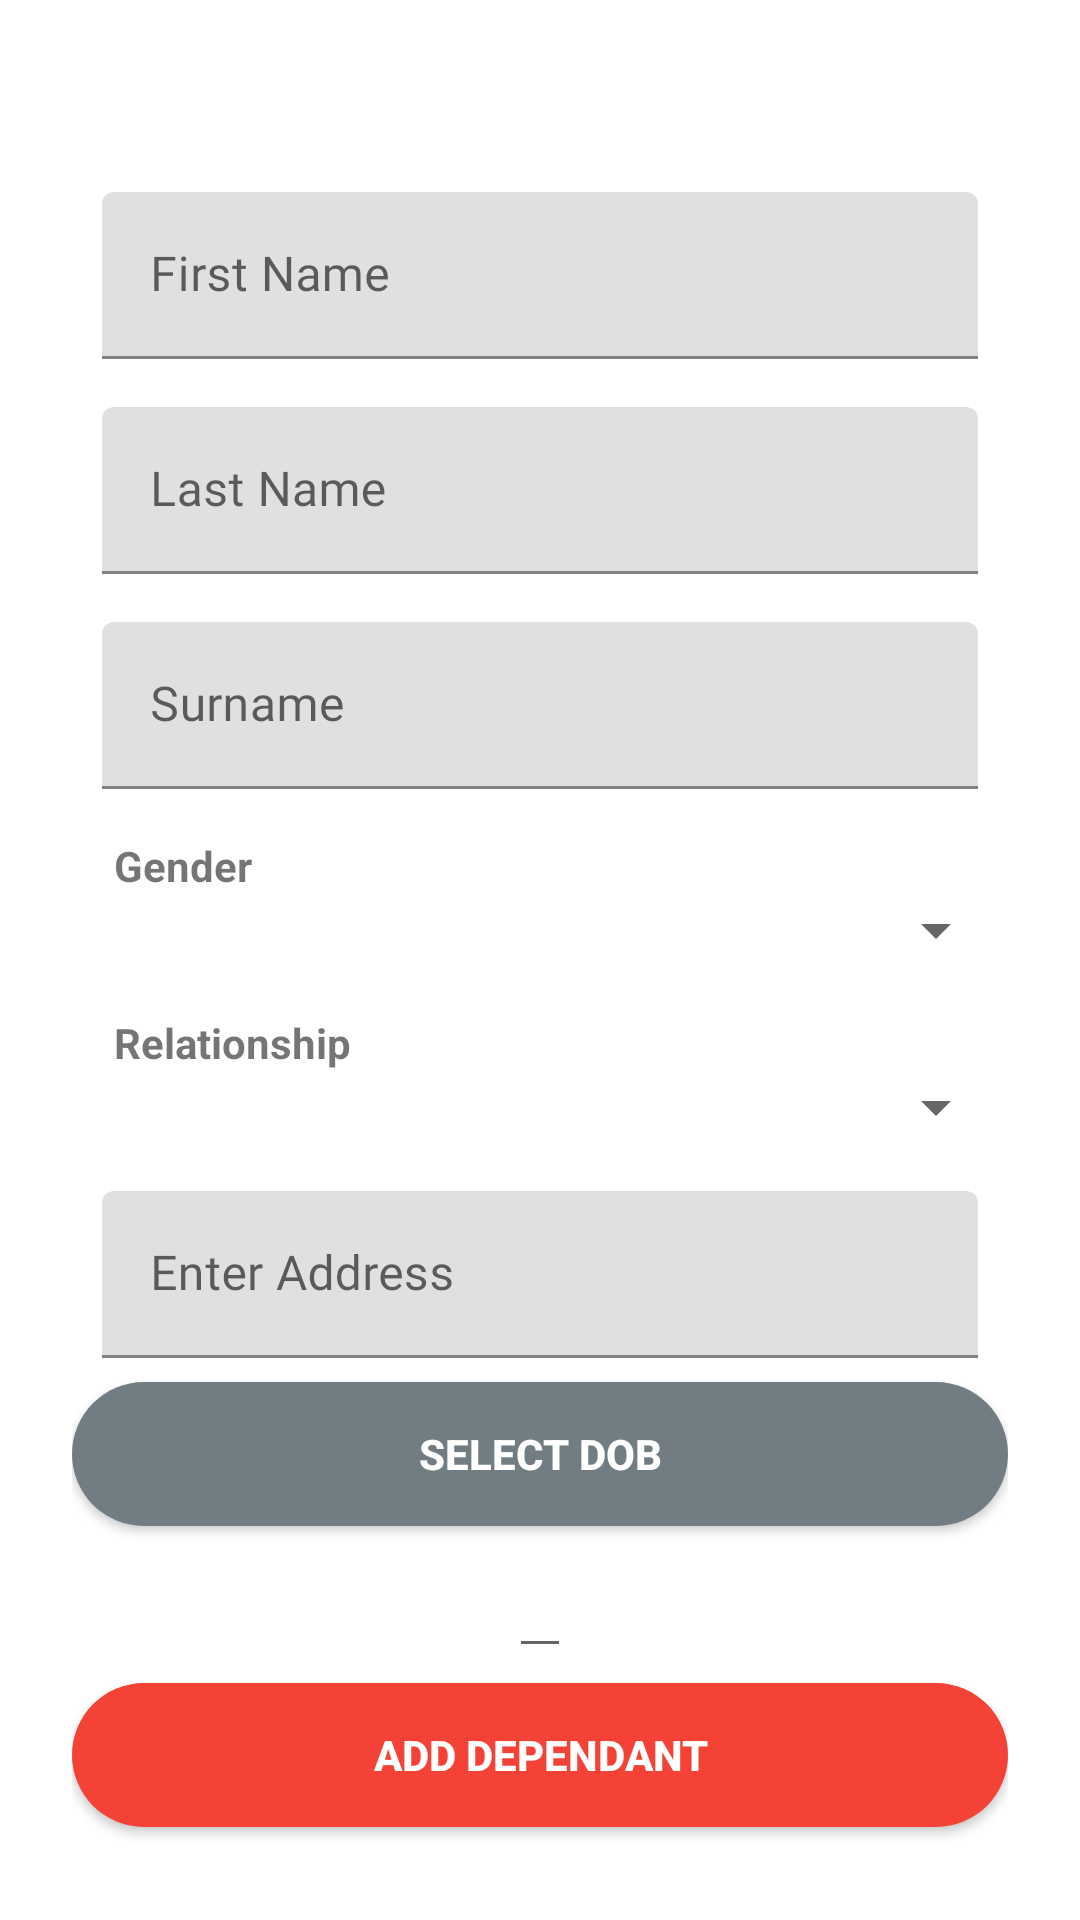

The Android layout XML behind this screen, and the referenced resources:
<!-- AndroidManifest.xml: application theme Theme.MedicalAppDesignModcom -->
<!-- res/layout/content_add_dependants.xml -->
<?xml version="1.0" encoding="utf-8"?>
<ScrollView xmlns:android="http://schemas.android.com/apk/res/android"
    android:layout_width="fill_parent"
    android:layout_height="fill_parent"
    xmlns:tools="http://schemas.android.com/tools"
    xmlns:app="http://schemas.android.com/apk/res-auto"
    tools:context=".TestDescActivity"
    android:fitsSystemWindows="true">

    <LinearLayout
        android:orientation="vertical"
        android:layout_width="match_parent"
        android:layout_height="wrap_content"
        android:paddingTop="56dp"
        android:paddingLeft="24dp"
        android:paddingRight="24dp">

        
        <com.google.android.material.textfield.TextInputLayout
            android:layout_width="match_parent"
            android:layout_height="wrap_content"
            android:layout_marginTop="8dp"
            android:layout_marginBottom="8dp">


            <com.google.android.material.textfield.TextInputEditText
                android:layout_width="match_parent"
                android:layout_height="wrap_content"
                android:fontFamily="@font/montserrat"
                android:hint="First Name"
                android:id="@+id/dep_first_name"
                android:focusable="true"
                android:layout_marginStart="10dp"
                android:layout_marginEnd="10dp"
                android:inputType="textPersonName"
                />
        </com.google.android.material.textfield.TextInputLayout>



        
        <com.google.android.material.textfield.TextInputLayout
            android:layout_width="match_parent"
            android:layout_height="wrap_content"
            android:layout_marginTop="8dp"
            android:layout_marginBottom="8dp">


            <com.google.android.material.textfield.TextInputEditText
                android:layout_width="match_parent"
                android:layout_height="wrap_content"
                android:fontFamily="@font/montserrat"
                android:hint="Last Name"
                android:id="@+id/dep_last_name"
                android:focusable="true"
                android:layout_marginStart="10dp"
                android:layout_marginEnd="10dp"
                android:inputType="textPersonName"
                />
        </com.google.android.material.textfield.TextInputLayout>


        
        <com.google.android.material.textfield.TextInputLayout
            android:layout_width="match_parent"
            android:layout_height="wrap_content"
            android:layout_marginTop="8dp"
            android:layout_marginBottom="8dp">


            <com.google.android.material.textfield.TextInputEditText
                android:layout_width="match_parent"
                android:layout_height="wrap_content"
                android:fontFamily="@font/montserrat"
                android:hint="Surname"
                android:id="@+id/dep_sirname"
                android:focusable="true"
                android:layout_marginStart="10dp"
                android:layout_marginEnd="10dp"
                android:inputType="textPersonName"
                />

        </com.google.android.material.textfield.TextInputLayout>


        

        
        <com.google.android.material.textfield.TextInputLayout
            android:layout_width="match_parent"
            android:layout_height="wrap_content"
            android:layout_marginTop="8dp"
            android:layout_marginBottom="8dp">
            <TextView
                android:layout_width="match_parent"
                android:layout_height="wrap_content"
                android:textStyle="bold"
                android:layout_marginStart="14dp"
                android:layout_marginEnd="10dp"
                android:text="Gender"/>
            <Spinner
                android:layout_width="match_parent"
                android:layout_height="wrap_content"
                android:layout_marginLeft="10dp"
                android:id="@+id/spindepgender"/>

        </com.google.android.material.textfield.TextInputLayout>



        
        <com.google.android.material.textfield.TextInputLayout
            android:layout_width="match_parent"
            android:layout_height="wrap_content"
            android:layout_marginTop="8dp"
            android:layout_marginBottom="8dp">
            <TextView
                android:layout_width="match_parent"
                android:layout_height="wrap_content"
                android:textStyle="bold"
                android:layout_marginStart="14dp"
                android:layout_marginEnd="10dp"
                android:text="Relationship"/>
            <Spinner
                android:layout_width="match_parent"
                android:layout_height="wrap_content"
                android:layout_marginLeft="10dp"
                android:id="@+id/relationship"/>
        </com.google.android.material.textfield.TextInputLayout>


        
        <com.google.android.material.textfield.TextInputLayout
            android:layout_width="match_parent"
            android:layout_height="wrap_content"
            android:layout_marginTop="8dp"
            android:layout_marginBottom="8dp">


            <com.google.android.material.textfield.TextInputEditText
                android:layout_width="match_parent"
                android:layout_height="wrap_content"
                android:fontFamily="@font/montserrat"
                android:hint="Enter Address"
                android:id="@+id/dep_address"
                android:focusable="true"
                android:layout_marginStart="10dp"
                android:layout_marginEnd="10dp"
                android:inputType="text"
                />


        </com.google.android.material.textfield.TextInputLayout>




        <androidx.appcompat.widget.AppCompatButton
            android:id="@+id/dep_btnDate"
            android:layout_width="match_parent"
            android:layout_height="wrap_content"
            android:layout_centerHorizontal="true"
            android:layout_centerVertical="true"
            android:background="@drawable/grey_button"
            android:textStyle="bold"
            android:textColor="@android:color/white"
            android:padding="10dp"
            android:text="Select DOB"
            />

        <com.google.android.material.textfield.TextInputEditText
            android:id="@+id/dep_tvSelectedDate"
            android:layout_width="wrap_content"
            android:layout_height="wrap_content"
            android:layout_marginTop="10dp"
            android:layout_gravity="center"
            app:fontFamily="@font/montserrat"
            android:textColor="#000000"
            android:textSize="15sp"
            android:textStyle="bold" />


        
        <androidx.appcompat.widget.AppCompatButton
            android:id="@+id/btn_dep_create"
            android:layout_width="fill_parent"
            android:layout_height="wrap_content"
            android:layout_marginTop="5dp"
            android:layout_marginBottom="24dp"
            android:padding="12dp"
            android:background="@drawable/bg_select"
            android:textStyle="bold"
            android:textColor="@android:color/white"
            android:text="Add Dependant"/>


    </LinearLayout>
</ScrollView>
<!-- resources referenced by this layout -->
<resources>
  <!-- drawable bg_select (drawable) -->
  <?xml version="1.0" encoding="UTF-8"?>
  <selector xmlns:android="http://schemas.android.com/apk/res/android">
      <item android:state_pressed="true" >
          <shape
              android:shape="rectangle" android:padding="10dp" >
              <corners android:radius="1000dp" />
              <solid android:color="@color/colorMed" />
          </shape>
      </item>
      <item>
          <shape
              android:shape="rectangle" android:padding="10dp" >
              <corners android:radius="1000dp" />
              <solid android:color="#F44336" />
          </shape>
      </item>
  </selector>
  <!-- drawable grey_button (drawable) -->
  <?xml version="1.0" encoding="UTF-8"?>
  <selector xmlns:android="http://schemas.android.com/apk/res/android">
      <item android:state_pressed="true" >
          <shape
              android:shape="rectangle" android:padding="10dp" >
              <corners android:radius="1000dp" />
              <solid android:color="#64727A" />
          </shape>
      </item>
      <item>
          <shape
              android:shape="rectangle" android:padding="10dp" >
              <corners android:radius="1000dp" />
              <solid android:color="#717D83" />
          </shape>
      </item>
  </selector>
  <style name="Theme.MedicalAppDesignModcom" parent="Theme.MaterialComponents.DayNight.DarkActionBar">
          
          <item name="colorPrimary">@color/purple_500</item>
          <item name="colorPrimaryVariant">@color/purple_700</item>
          <item name="colorOnPrimary">@color/white</item>
          
          <item name="colorSecondary">@color/teal_200</item>
          <item name="colorSecondaryVariant">@color/teal_700</item>
          <item name="colorOnSecondary">@color/black</item>
  
      </style>
  <color name="colorMed">#F44236</color>
  <color name="purple_500">#F44236</color>
  <color name="purple_700">#F44236</color>
  <color name="white">#FFFFFFFF</color>
  <color name="teal_200">#F44236</color>
  <color name="teal_700">#F44236</color>
  <color name="black">#F44236</color>
</resources>
